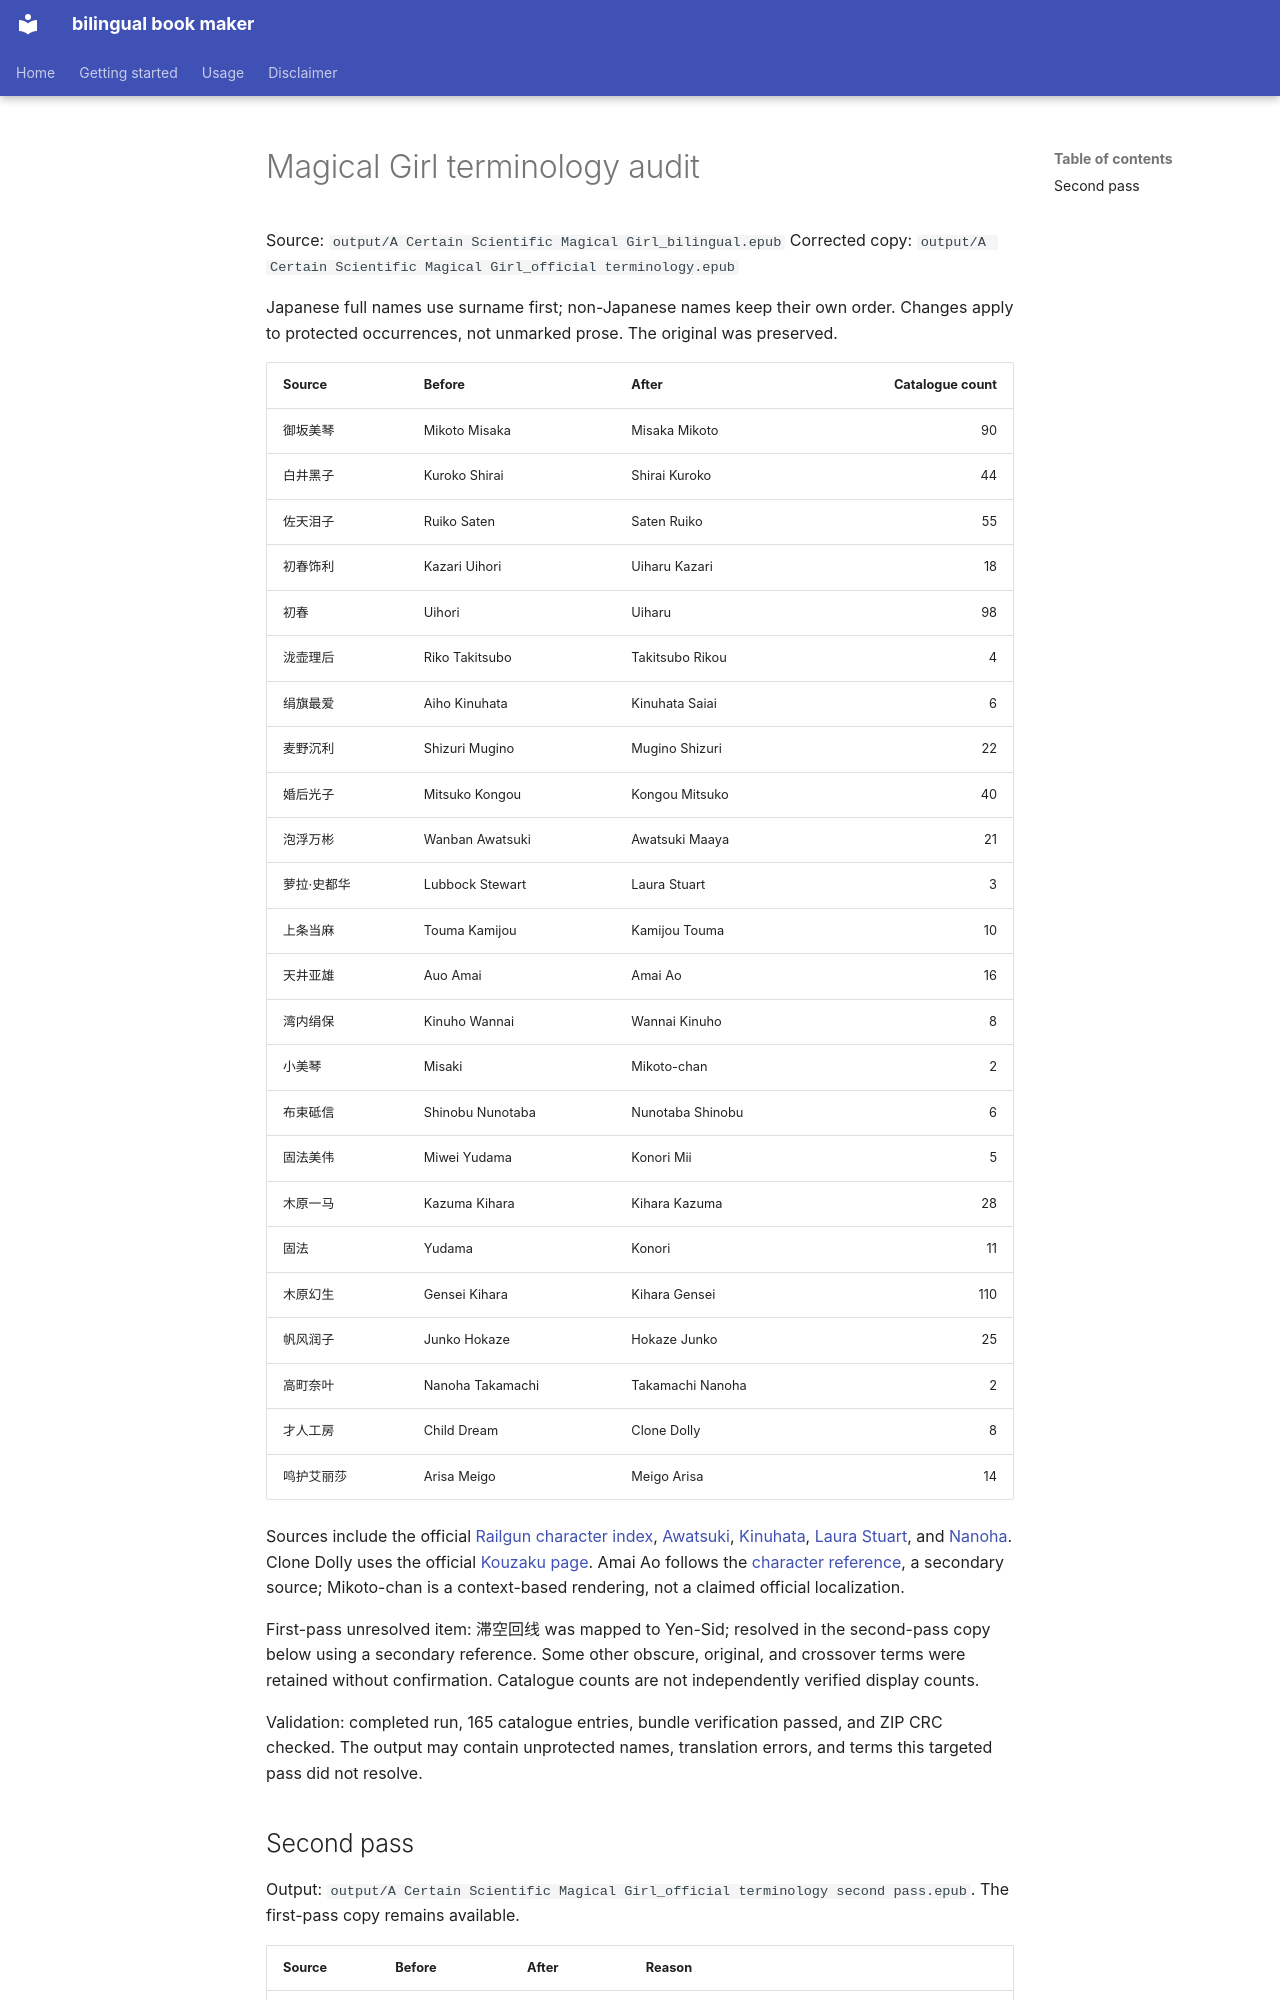

repository: RadianceNoMore/bilingual_book_maker · page: magical-girl-terminology-audit/index.html · generator: mkdocs

# Magical Girl terminology audit

Source: `output/A Certain Scientific Magical Girl_bilingual.epub`
Corrected copy: `output/A Certain Scientific Magical Girl_official terminology.epub`

Japanese full names use surname first; non-Japanese names keep their own order. Changes apply to protected occurrences, not unmarked prose. The original was preserved.

| Source | Before | After | Catalogue count |
|---|---|---|---:|
| 御坂美琴 | Mikoto Misaka | Misaka Mikoto | 90 |
| 白井黑子 | Kuroko Shirai | Shirai Kuroko | 44 |
| 佐天泪子 | Ruiko Saten | Saten Ruiko | 55 |
| 初春饰利 | Kazari Uihori | Uiharu Kazari | 18 |
| 初春 | Uihori | Uiharu | 98 |
| 泷壶理后 | Riko Takitsubo | Takitsubo Rikou | 4 |
| 绢旗最爱 | Aiho Kinuhata | Kinuhata Saiai | 6 |
| 麦野沉利 | Shizuri Mugino | Mugino Shizuri | 22 |
| 婚后光子 | Mitsuko Kongou | Kongou Mitsuko | 40 |
| 泡浮万彬 | Wanban Awatsuki | Awatsuki Maaya | 21 |
| 萝拉·史都华 | Lubbock Stewart | Laura Stuart | 3 |
| 上条当麻 | Touma Kamijou | Kamijou Touma | 10 |
| 天井亚雄 | Auo Amai | Amai Ao | 16 |
| 湾内绢保 | Kinuho Wannai | Wannai Kinuho | 8 |
| 小美琴 | Misaki | Mikoto-chan | 2 |
| 布束砥信 | Shinobu Nunotaba | Nunotaba Shinobu | 6 |
| 固法美伟 | Miwei Yudama | Konori Mii | 5 |
| 木原一马 | Kazuma Kihara | Kihara Kazuma | 28 |
| 固法 | Yudama | Konori | 11 |
| 木原幻生 | Gensei Kihara | Kihara Gensei | 110 |
| 帆风润子 | Junko Hokaze | Hokaze Junko | 25 |
| 高町奈叶 | Nanoha Takamachi | Takamachi Nanoha | 2 |
| 才人工房 | Child Dream | Clone Dolly | 8 |
| 鸣护艾丽莎 | Arisa Meigo | Meigo Arisa | 14 |

Sources include the official [Railgun character index](https://toaru-project.com/railgun_t/chara/), [Awatsuki](https://toaru-project.com/railgun_t/chara/awatsuki.html), [Kinuhata](https://toaru-project.com/index_3/chara/kinuhatasaiai.html), [Laura Stuart](https://toaru-project.com/index_3/chara/laurastuart.html), and [Nanoha](https://www.nanoha.com/archive/charactor/nanoha.html). Clone Dolly uses the official [Kouzaku page](https://toaru-project.com/railgun_t/chara/kouzaku.html). Amai Ao follows the [character reference](https://toarumajutsunoindex.fandom.com/wiki/Amai_Ao), a secondary source; Mikoto-chan is a context-based rendering, not a claimed official localization.

First-pass unresolved item: 滞空回线 was mapped to Yen-Sid; resolved in the second-pass copy below using a secondary reference. Some other obscure, original, and crossover terms were retained without confirmation. Catalogue counts are not independently verified display counts.

Validation: completed run, 165 catalogue entries, bundle verification passed, and ZIP CRC checked. The output may contain unprotected names, translation errors, and terms this targeted pass did not resolve.
